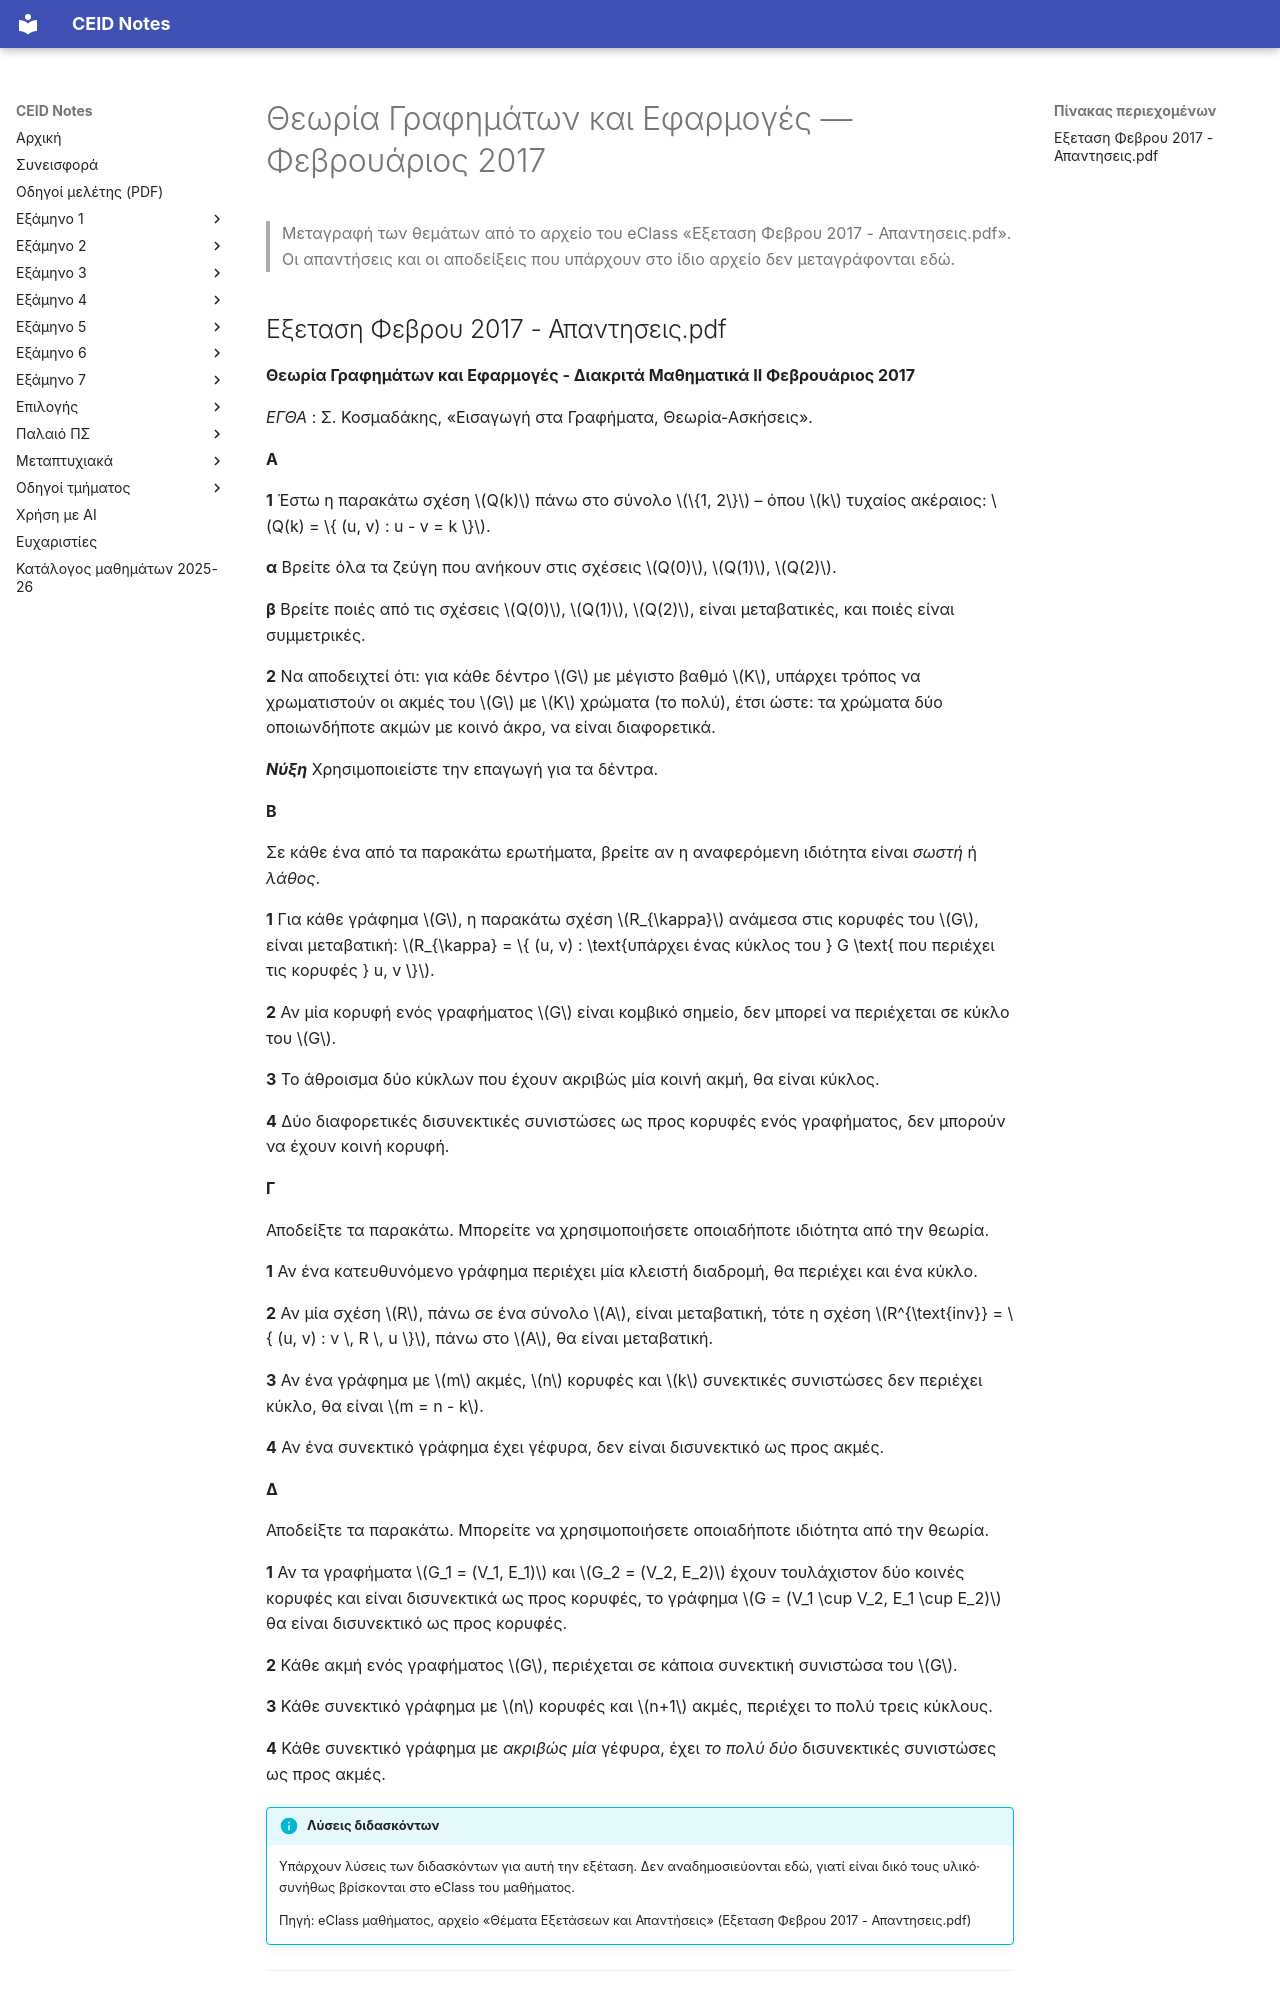

repository: kdngiorgos/ceid-notes · page: Semesters/Semester 3 (3ο Εξάμηνο)/Θεωρία Γραφημάτων και Εφαρμογές - CEID_23Y202/Previous Exams/2017-02.html · generator: mkdocs

---
course: CEID_23Y202
session: 2017-02
label: Φεβρουάριος 2017
sources:
- ../eclass/Θέματα Εξετάσεων και Απαντήσεις/Εξεταση Φεβρου 2017 - Απαντησεις.pdf
format: mixed
duration_min: null
notes: το αρχείο του eClass περιέχει και τις απαντήσεις και τις αποδείξεις, που δεν μεταγράφονται εδώ· τα σχήματα που ανήκουν στις απαντήσεις (π.χ. αντιπαραδείγματα) δεν περιλαμβάνονται
transcription: verbatim
solutions: official
---
# Θεωρία Γραφημάτων και Εφαρμογές — Φεβρουάριος 2017

> Μεταγραφή των θεμάτων από το αρχείο του eClass «Εξεταση Φεβρου 2017 - Απαντησεις.pdf». Οι απαντήσεις και οι αποδείξεις που υπάρχουν στο ίδιο αρχείο δεν μεταγράφονται εδώ.
